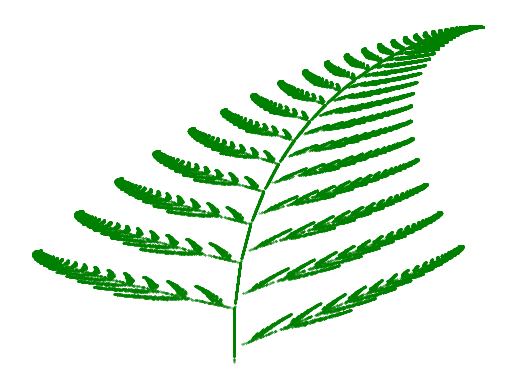

The script that saved this image:
import matplotlib.pyplot as plt
import random

x, y = [0], [0]

for _ in range(100000):
    r = random.random()
    if r < 0.01:
        x.append(0)
        y.append(0.16 * y[-1])
    elif r < 0.86:
        x.append(0.85 * x[-1] + 0.04 * y[-1])
        y.append(-0.04 * x[-1] + 0.85 * y[-1] + 1.6)
    elif r < 0.93:
        x.append(0.2 * x[-1] - 0.26 * y[-1])
        y.append(0.23 * x[-1] + 0.22 * y[-1] + 1.6)
    else:
        x.append(-0.15 * x[-1] + 0.28 * y[-1])
        y.append(0.26 * x[-1] + 0.24 * y[-1] + 0.44)

plt.scatter(x, y, s=0.1, color='green')
plt.axis('off')
plt.show()